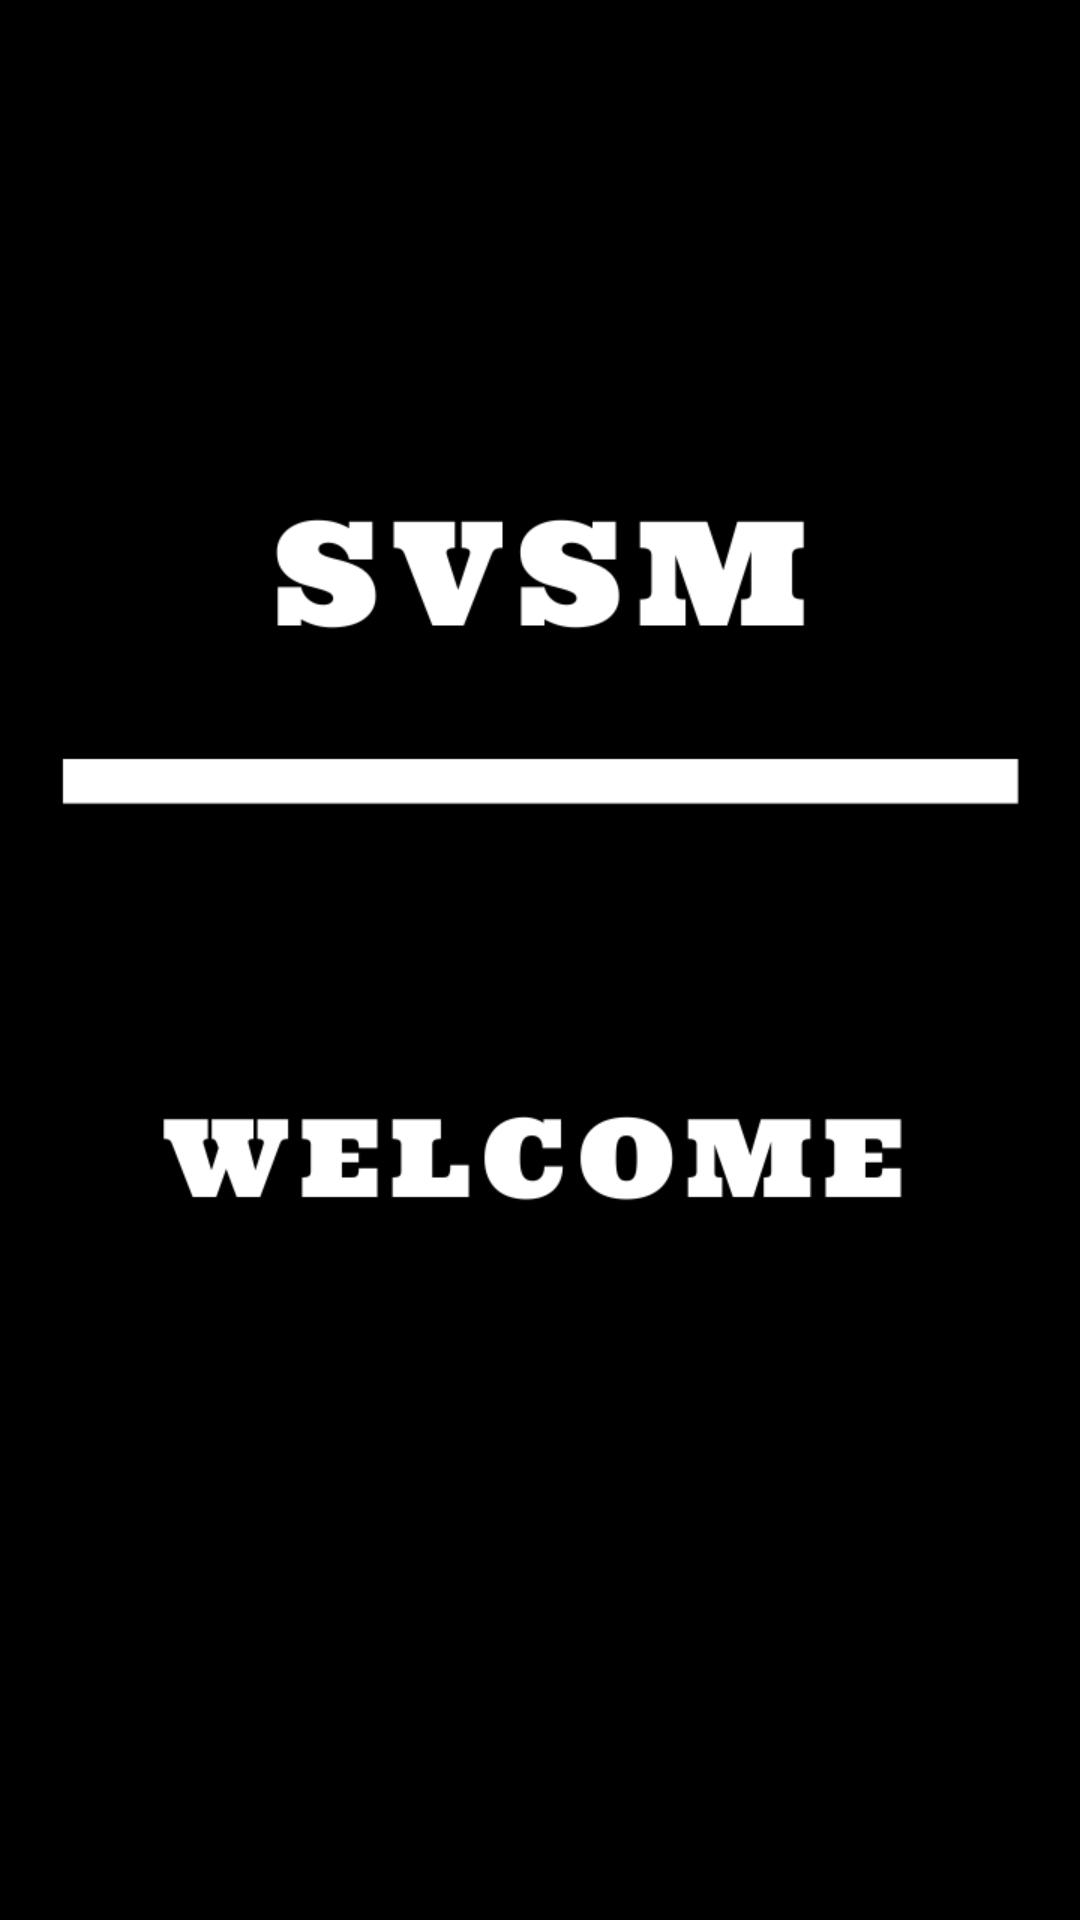

Layout XML and referenced resources for this Android screen:
<!-- AndroidManifest.xml: application theme AppTheme -->
<!-- res/layout/activity_splash.xml -->
<?xml version="1.0" encoding="utf-8"?>

<LinearLayout
    xmlns:android="http://schemas.android.com/apk/res/android"
    xmlns:tools="http://schemas.android.com/tools"
    android:layout_width="match_parent"
    android:background="@drawable/splash"
    android:gravity="center"
    android:layout_height="match_parent"
    android:orientation="vertical"
    tools:context=".Splash">

</LinearLayout>
<!-- resources referenced by this layout -->
<resources>
  <!-- drawable splash: png bitmap (drawable, 22686 bytes) -->
  <style name="AppTheme" parent="Theme.AppCompat.Light.NoActionBar">
          
          <item name="colorPrimary">@color/colorPrimary</item>
          <item name="colorPrimaryDark">@color/colorPrimaryDark</item>
          <item name="colorAccent">@color/colorAccent</item>
  
          <item name="actionBarSize">45dp</item>
      </style>
  <color name="colorPrimary">#1c1332</color>
  <color name="colorPrimaryDark">#1c1332</color>
  <color name="colorAccent">#ff6f00</color>
</resources>
